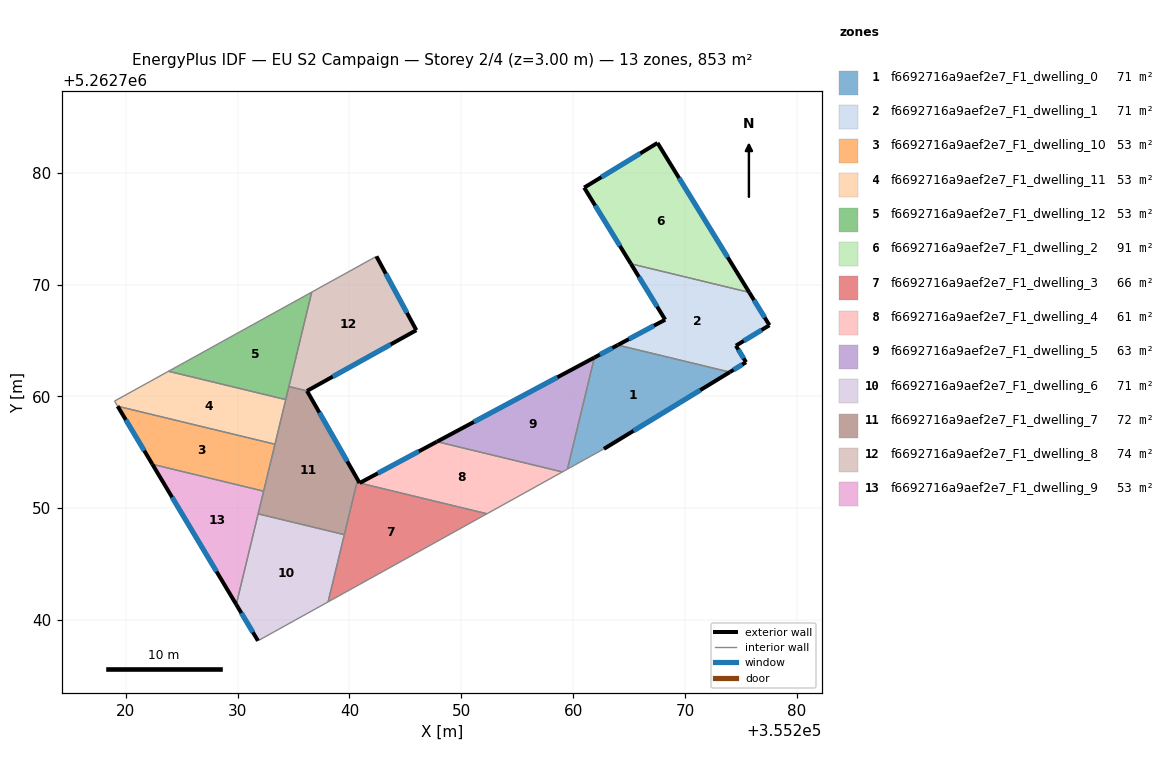
=== STOREY PLAN SPEC (per zone: floor XY polygon, exterior-wall plan segments, windows/doors) ===
zone 1: f6692716a9aef2e7_F1_dwelling_0  (71.1 m²)
  floor: (355274.02, 5262762.17) (355262.76, 5262755.30) (355259.49, 5262753.49) (355261.91, 5262763.47) (355263.99, 5262764.59)
  exterior wall: (355263.99, 5262764.59) – (355261.91, 5262763.47)  [2.4 m]
    window: (355263.50, 5262764.33) – (355262.40, 5262763.73)  [2.0 m²]
  exterior wall: (355262.76, 5262755.30) – (355274.02, 5262762.17)  [13.2 m]
    window: (355265.40, 5262756.91) – (355271.37, 5262760.56)  [11.1 m²]
  interior walls: 3
zone 2: f6692716a9aef2e7_F1_dwelling_1  (71.1 m²)
  floor: (355275.75, 5262769.30) (355277.56, 5262766.36) (355274.56, 5262764.53) (355275.46, 5262763.05) (355274.02, 5262762.17) (355263.99, 5262764.59) (355268.23, 5262766.85) (355265.17, 5262771.85)
  exterior wall: (355274.56, 5262764.53) – (355277.56, 5262766.36)  [3.5 m]
    window: (355275.26, 5262764.96) – (355276.85, 5262765.93)  [3.0 m²]
  exterior wall: (355275.46, 5262763.05) – (355274.56, 5262764.53)  [1.7 m]
    window: (355275.25, 5262763.40) – (355274.77, 5262764.18)  [1.5 m²]
  exterior wall: (355274.02, 5262762.17) – (355275.46, 5262763.05)  [1.7 m]
    window: (355274.36, 5262762.37) – (355275.12, 5262762.84)  [1.4 m²]
  exterior wall: (355268.23, 5262766.85) – (355263.99, 5262764.59)  [4.8 m]
    window: (355267.24, 5262766.32) – (355264.99, 5262765.12)  [4.1 m²]
  exterior wall: (355265.17, 5262771.85) – (355268.23, 5262766.85)  [5.9 m]
    window: (355265.89, 5262770.68) – (355267.51, 5262768.03)  [4.9 m²]
  exterior wall: (355277.56, 5262766.36) – (355275.75, 5262769.30)  [3.4 m]
    window: (355277.13, 5262767.05) – (355276.18, 5262768.61)  [2.9 m²]
  interior walls: 2
zone 3: f6692716a9aef2e7_F1_dwelling_10  (53.3 m²)
  floor: (355233.34, 5262755.72) (355232.33, 5262751.52) (355222.38, 5262753.92) (355219.28, 5262759.12)
  exterior wall: (355219.28, 5262759.12) – (355222.38, 5262753.92)  [6.1 m]
    window: (355220.01, 5262757.90) – (355221.65, 5262755.14)  [5.1 m²]
  interior walls: 3
zone 4: f6692716a9aef2e7_F1_dwelling_11  (53.3 m²)
  floor: (355234.31, 5262759.71) (355233.34, 5262755.72) (355219.28, 5262759.12) (355219.00, 5262759.58) (355223.82, 5262762.24)
  interior walls: 5
zone 5: f6692716a9aef2e7_F1_dwelling_12  (53.3 m²)
  floor: (355236.63, 5262769.32) (355234.31, 5262759.71) (355223.82, 5262762.24)
  interior walls: 4
zone 6: f6692716a9aef2e7_F1_dwelling_2  (90.9 m²)
  floor: (355267.55, 5262782.66) (355275.75, 5262769.30) (355265.17, 5262771.85) (355260.99, 5262778.67)
  exterior wall: (355267.55, 5262782.66) – (355260.99, 5262778.67)  [7.7 m]
    window: (355266.01, 5262781.72) – (355262.53, 5262779.60)  [6.5 m²]
  exterior wall: (355275.75, 5262769.30) – (355267.55, 5262782.66)  [15.7 m]
    window: (355273.83, 5262772.43) – (355269.47, 5262779.52)  [13.2 m²]
  exterior wall: (355260.99, 5262778.67) – (355265.17, 5262771.85)  [8.0 m]
    window: (355261.97, 5262777.07) – (355264.19, 5262773.45)  [6.7 m²]
  interior walls: 1
zone 7: f6692716a9aef2e7_F1_dwelling_3  (65.7 m²)
  floor: (355252.30, 5262749.50) (355238.09, 5262741.62) (355240.67, 5262752.31)
  interior walls: 5
zone 8: f6692716a9aef2e7_F1_dwelling_4  (60.6 m²)
  floor: (355259.04, 5262753.24) (355252.30, 5262749.50) (355240.91, 5262752.25) (355247.83, 5262755.95)
  exterior wall: (355247.83, 5262755.95) – (355240.91, 5262752.25)  [7.8 m]
    window: (355246.20, 5262755.08) – (355242.54, 5262753.12)  [6.6 m²]
  interior walls: 3
zone 9: f6692716a9aef2e7_F1_dwelling_5  (63.2 m²)
  floor: (355261.91, 5262763.47) (355259.49, 5262753.49) (355259.04, 5262753.24) (355247.83, 5262755.95)
  exterior wall: (355261.91, 5262763.47) – (355247.83, 5262755.95)  [16.0 m]
    window: (355258.60, 5262761.71) – (355251.13, 5262757.71)  [13.5 m²]
  interior walls: 3
zone 10: f6692716a9aef2e7_F1_dwelling_6  (71.1 m²)
  floor: (355239.54, 5262747.63) (355238.09, 5262741.62) (355231.82, 5262738.14) (355229.88, 5262741.39) (355231.84, 5262749.49)
  exterior wall: (355229.88, 5262741.39) – (355231.82, 5262738.14)  [3.8 m]
    window: (355230.34, 5262740.63) – (355231.37, 5262738.91)  [3.2 m²]
  interior walls: 4
zone 11: f6692716a9aef2e7_F1_dwelling_7  (72.1 m²)
  floor: (355236.21, 5262760.49) (355240.91, 5262752.25) (355240.67, 5262752.31) (355239.54, 5262747.63) (355231.84, 5262749.49) (355234.59, 5262760.88)
  exterior wall: (355240.91, 5262752.25) – (355236.21, 5262760.49)  [9.5 m]
    window: (355239.81, 5262754.18) – (355237.31, 5262758.55)  [8.0 m²]
  interior walls: 8
zone 12: f6692716a9aef2e7_F1_dwelling_8  (74.1 m²)
  floor: (355242.41, 5262772.52) (355245.98, 5262765.92) (355236.21, 5262760.49) (355234.59, 5262760.88) (355236.63, 5262769.32)
  exterior wall: (355245.98, 5262765.92) – (355242.41, 5262772.52)  [7.5 m]
    window: (355245.14, 5262767.47) – (355243.25, 5262770.97)  [6.3 m²]
  exterior wall: (355236.21, 5262760.49) – (355245.98, 5262765.92)  [11.2 m]
    window: (355238.50, 5262761.76) – (355243.69, 5262764.64)  [9.4 m²]
  interior walls: 3
zone 13: f6692716a9aef2e7_F1_dwelling_9  (53.3 m²)
  floor: (355232.33, 5262751.52) (355229.88, 5262741.39) (355222.38, 5262753.92)
  exterior wall: (355222.38, 5262753.92) – (355229.88, 5262741.39)  [14.6 m]
    window: (355224.14, 5262750.98) – (355228.12, 5262744.33)  [12.3 m²]
  interior walls: 3

=== DERIVED (storey summary) ===
Building: EU S2 Campaign
Storey: 2 of 4  (floor level z = 3.00 m)
Storey gross floor area: 853.4 m²
Zones on this storey: 13
  - f6692716a9aef2e7_F1_dwelling_0: floor 71.1 m²; exterior wall 15.6 m (46.7 m²); 2 window(s) 13.1 m²; WWR 28.1%
  - f6692716a9aef2e7_F1_dwelling_1: floor 71.1 m²; exterior wall 21.1 m (63.2 m²); 6 window(s) 17.8 m²; WWR 28.1%
  - f6692716a9aef2e7_F1_dwelling_10: floor 53.3 m²; exterior wall 6.1 m (18.2 m²); 1 window(s) 5.1 m²; WWR 28.1%
  - f6692716a9aef2e7_F1_dwelling_11: floor 53.3 m²
  - f6692716a9aef2e7_F1_dwelling_12: floor 53.3 m²
  - f6692716a9aef2e7_F1_dwelling_2: floor 90.9 m²; exterior wall 31.4 m (94.1 m²); 3 window(s) 26.5 m²; WWR 28.1%
  - f6692716a9aef2e7_F1_dwelling_3: floor 65.7 m²
  - f6692716a9aef2e7_F1_dwelling_4: floor 60.6 m²; exterior wall 7.8 m (23.5 m²); 1 window(s) 6.6 m²; WWR 28.1%
  - f6692716a9aef2e7_F1_dwelling_5: floor 63.2 m²; exterior wall 16.0 m (47.9 m²); 1 window(s) 13.5 m²; WWR 28.1%
  - f6692716a9aef2e7_F1_dwelling_6: floor 71.1 m²; exterior wall 3.8 m (11.3 m²); 1 window(s) 3.2 m²; WWR 28.1%
  - f6692716a9aef2e7_F1_dwelling_7: floor 72.1 m²; exterior wall 9.5 m (28.4 m²); 1 window(s) 8.0 m²; WWR 28.1%
  - f6692716a9aef2e7_F1_dwelling_8: floor 74.1 m²; exterior wall 18.7 m (56.1 m²); 2 window(s) 15.8 m²; WWR 28.1%
  - f6692716a9aef2e7_F1_dwelling_9: floor 53.3 m²; exterior wall 14.6 m (43.8 m²); 1 window(s) 12.3 m²; WWR 28.1%
Zone adjacency (shared interzone walls):
  - f6692716a9aef2e7_F1_dwelling_0 ↔ f6692716a9aef2e7_F1_dwelling_1
  - f6692716a9aef2e7_F1_dwelling_0 ↔ f6692716a9aef2e7_F1_dwelling_5
  - f6692716a9aef2e7_F1_dwelling_1 ↔ f6692716a9aef2e7_F1_dwelling_2
  - f6692716a9aef2e7_F1_dwelling_10 ↔ f6692716a9aef2e7_F1_dwelling_11
  - f6692716a9aef2e7_F1_dwelling_10 ↔ f6692716a9aef2e7_F1_dwelling_7
  - f6692716a9aef2e7_F1_dwelling_10 ↔ f6692716a9aef2e7_F1_dwelling_9
  - f6692716a9aef2e7_F1_dwelling_11 ↔ f6692716a9aef2e7_F1_dwelling_12
  - f6692716a9aef2e7_F1_dwelling_11 ↔ f6692716a9aef2e7_F1_dwelling_7
  - f6692716a9aef2e7_F1_dwelling_12 ↔ f6692716a9aef2e7_F1_dwelling_7
  - f6692716a9aef2e7_F1_dwelling_12 ↔ f6692716a9aef2e7_F1_dwelling_8
  - f6692716a9aef2e7_F1_dwelling_3 ↔ f6692716a9aef2e7_F1_dwelling_4
  - f6692716a9aef2e7_F1_dwelling_3 ↔ f6692716a9aef2e7_F1_dwelling_6
  - f6692716a9aef2e7_F1_dwelling_3 ↔ f6692716a9aef2e7_F1_dwelling_7
  - f6692716a9aef2e7_F1_dwelling_4 ↔ f6692716a9aef2e7_F1_dwelling_5
  - f6692716a9aef2e7_F1_dwelling_6 ↔ f6692716a9aef2e7_F1_dwelling_7
  - f6692716a9aef2e7_F1_dwelling_6 ↔ f6692716a9aef2e7_F1_dwelling_9
  - f6692716a9aef2e7_F1_dwelling_7 ↔ f6692716a9aef2e7_F1_dwelling_8
  - f6692716a9aef2e7_F1_dwelling_7 ↔ f6692716a9aef2e7_F1_dwelling_9